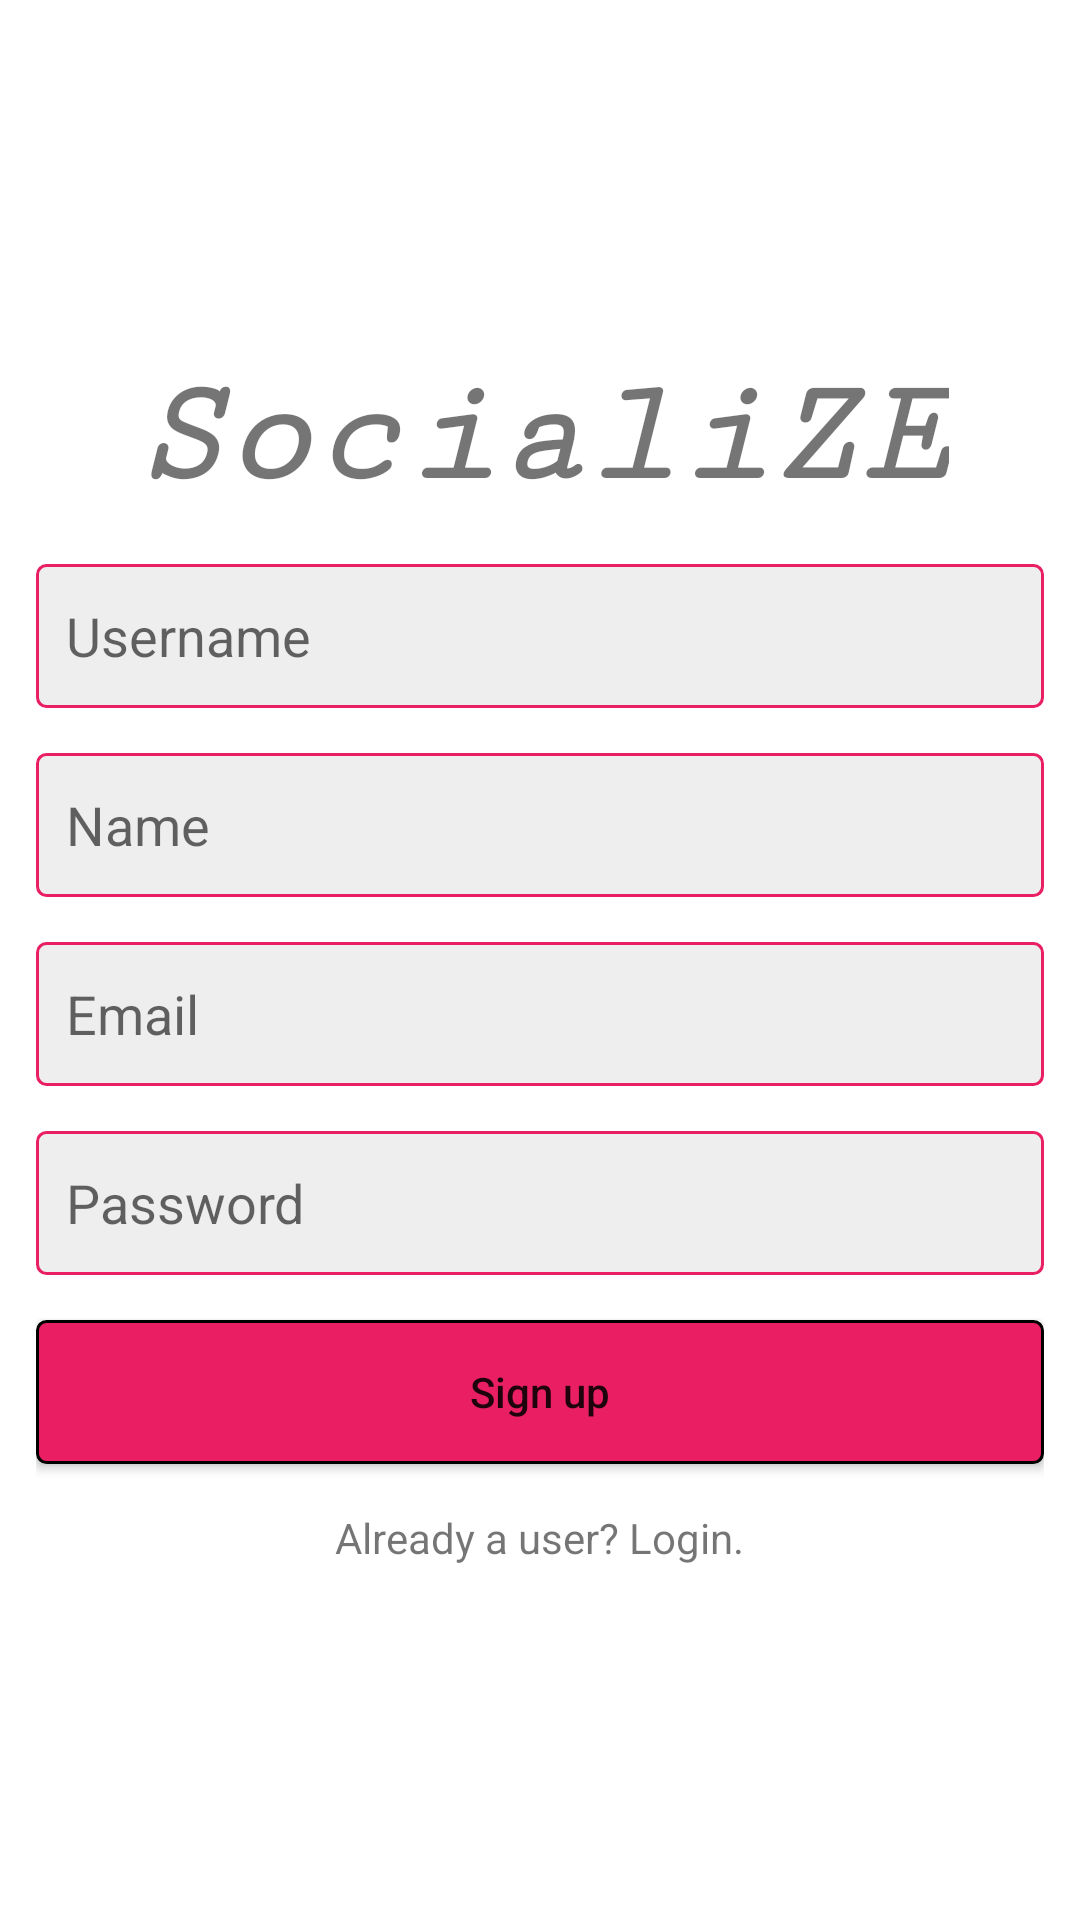

Produce the Android XML layout that renders to this screen, including the resource entries it uses.
<!-- AndroidManifest.xml: application theme Theme.SocialiZE -->
<!-- res/layout/activity_register.xml -->
<?xml version="1.0" encoding="utf-8"?>
<RelativeLayout xmlns:android="http://schemas.android.com/apk/res/android"
    xmlns:tools="http://schemas.android.com/tools"
    android:layout_width="match_parent"
    android:layout_height="match_parent"
    tools:context=".RegisterActivity">

    <LinearLayout
        android:id="@+id/linear_layout_register"
        android:layout_width="match_parent"
        android:layout_height="match_parent"
        android:orientation="vertical"
        android:gravity="center"
        android:padding="12dp" >

        <TextView
            android:id="@+id/socialize_logo"
            android:layout_width="wrap_content"
            android:layout_height="wrap_content"
            android:layout_gravity="center"
            android:text="@string/socialize"
            android:textSize="50sp"
            android:textStyle="bold|italic"
            android:fontFamily="serif-monospace"/>

        <EditText
            android:id="@+id/username"
            android:layout_width="match_parent"
            android:layout_height="wrap_content"
            android:layout_marginTop="15dp"
            android:background="@drawable/edit_text_bg"
            android:hint="@string/username"
            android:inputType="text"
            android:minHeight="48dp"
            android:padding="10dp" />

        <EditText
            android:id="@+id/name"
            android:layout_width="match_parent"
            android:layout_height="wrap_content"
            android:layout_marginTop="15dp"
            android:background="@drawable/edit_text_bg"
            android:hint="@string/name"
            android:inputType="text"
            android:minHeight="48dp"
            android:padding="10dp" />

        <EditText
            android:id="@+id/email"
            android:layout_width="match_parent"
            android:layout_height="wrap_content"
            android:layout_marginTop="15dp"
            android:background="@drawable/edit_text_bg"
            android:hint="@string/email"
            android:inputType="textEmailAddress"
            android:minHeight="48dp"
            android:padding="10dp" />

        <EditText
            android:id="@+id/password"
            android:layout_width="match_parent"
            android:layout_height="wrap_content"
            android:layout_marginTop="15dp"
            android:background="@drawable/edit_text_bg"
            android:hint="@string/password"
            android:inputType="textPassword"
            android:minHeight="48dp"
            android:padding="10dp" />

        <Button
            android:id="@+id/signup"
            android:layout_width="match_parent"
            android:layout_height="wrap_content"
            android:background="@drawable/button_bg"
            android:layout_marginTop="15dp"
            android:text="@string/sign_up"
            android:textAllCaps="false"
            android:padding="10dp" />

        <TextView
            android:id="@+id/login"
            android:layout_width="wrap_content"
            android:layout_height="wrap_content"
            android:text="@string/already_a_user_login"
            android:layout_marginTop="15dp" />

    </LinearLayout>

    <ProgressBar
        android:id="@+id/progress_bar"
        android:layout_width="wrap_content"
        android:layout_height="wrap_content"
        android:layout_centerInParent="true"
        android:visibility="gone" />


</RelativeLayout>
<!-- resources referenced by this layout -->
<resources>
  <!-- drawable button_bg (drawable) -->
  <?xml version="1.0" encoding="utf-8"?>
  <shape
      xmlns:android="http://schemas.android.com/apk/res/android"
      android:shape="rectangle">
      <corners android:radius="3dp" />
      <solid android:color="@color/pink" />
      <stroke android:width="1dp" />
  </shape>
  <!-- drawable edit_text_bg (drawable) -->
  <?xml version="1.0" encoding="utf-8"?>
  <shape xmlns:android="http://schemas.android.com/apk/res/android"
      android:shape="rectangle">
      <corners android:radius="3dp"/>
      <solid android:color="#eee"/>
      <stroke android:width="1dp"
          android:color="@color/pink"/>
  
  </shape>
  <string name="already_a_user_login">Already a user? Login.</string>
  <string name="email">Email</string>
  <string name="name">Name</string>
  <string name="password">Password</string>
  <string name="sign_up">Sign up</string>
  <string name="socialize">SocialiZE</string>
  <string name="username">Username</string>
  <style name="Theme.SocialiZE" parent="Theme.MaterialComponents.DayNight.NoActionBar">
          
          <item name="colorPrimary">@color/pink</item>
          <item name="colorPrimaryVariant">@color/white</item>
          <item name="colorOnPrimary">@color/white</item>
          
          <item name="colorSecondary">@color/pink</item>
          <item name="colorSecondaryVariant">@color/pink</item>
          <item name="colorPrimaryDark">@color/black</item>
          
          <item name="android:statusBarColor" tools:targetApi="l">?attr/colorPrimaryVariant</item>
          
      </style>
  <color name="pink">#E91E63</color>
  <color name="white">#FFFFFFFF</color>
  <color name="black">#FF000000</color>
</resources>
